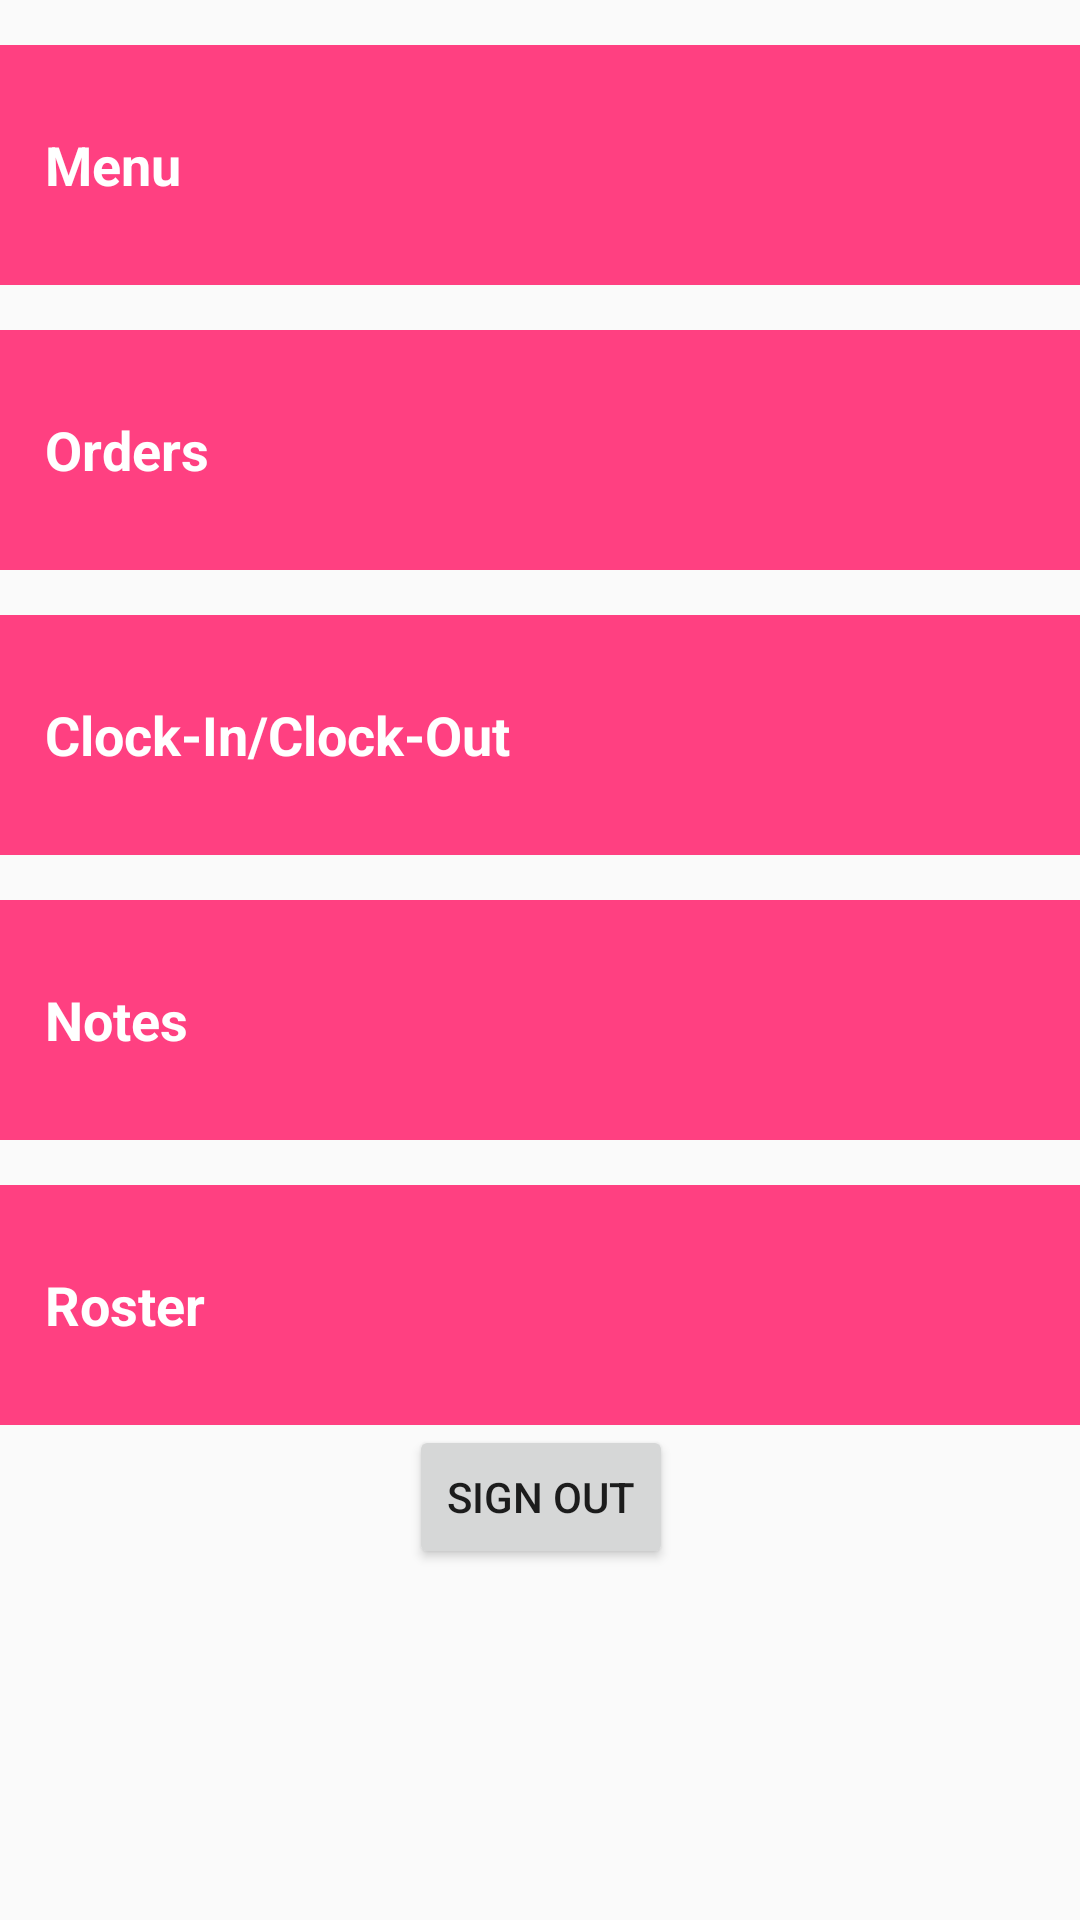

Write the Android layout XML for this screen, with the resource values it uses.
<!-- AndroidManifest.xml: application theme AppTheme -->
<!-- res/layout/activity_waiters_dashboard.xml -->
<?xml version="1.0" encoding="utf-8"?>
<ScrollView
    xmlns:android="http://schemas.android.com/apk/res/android"
    xmlns:tools="http://schemas.android.com/tools"
    android:layout_width="match_parent"
    android:layout_height="match_parent"
    android:paddingBottom="@dimen/activity_vertical_margin"
    android:paddingLeft="@dimen/activity_horizontal_margin"
    android:paddingRight="@dimen/activity_horizontal_margin"
    android:paddingTop="@dimen/activity_vertical_margin"
    tools:context="com.mdm.restaurantmanagementsystem.WaitersDashboardActivity">

    <LinearLayout
        android:id="@+id/activity_main"
        android:layout_width="match_parent"
        android:layout_height="wrap_content"
        android:orientation="vertical">

        <TextView
            android:id="@+id/menu"
            style="@style/DashboardStyle"
            android:text="@string/dashboard_menu"
            android:onClick="openMenu"/>

        <TextView
            android:id="@+id/orders"
            style="@style/DashboardStyle"
            android:text="@string/dashboard_orders"
            android:onClick="openOrders"/>

        <TextView
            android:id="@+id/clockin"
            style="@style/DashboardStyle"
            android:text="@string/dashboard_clockin"
            android:onClick="openClockIn"/>

        <TextView
            android:id="@+id/notes"
            style="@style/DashboardStyle"
            android:text="@string/dashboard_notes"
            android:onClick="openNotes"/>

        <TextView
            android:id="@+id/roster"
            style="@style/DashboardStyle"
            android:text="@string/dashboard_roster"
            android:onClick="openRoster" />

        <Button
            android:id="@+id/btSignOut"
            android:layout_gravity="center"
            android:layout_width="wrap_content"
            android:layout_height="wrap_content"
            android:text="@string/text_sign_out"/>

    </LinearLayout>
</ScrollView>
<!-- resources referenced by this layout -->
<resources>
  <string name="dashboard_clockin">Clock-In/Clock-Out</string>
  <string name="dashboard_menu">Menu</string>
  <string name="dashboard_notes">Notes</string>
  <string name="dashboard_orders">Orders</string>
  <string name="dashboard_roster">Roster</string>
  <string name="text_sign_out">Sign Out</string>
  <style name="DashboardStyle">
          <item name="android:layout_width">match_parent</item>
          <item name="android:layout_height">80dp</item>
          <item name="android:gravity">center_vertical</item>
          <item name="android:padding">15dp</item>
          <item name="android:textColor">@android:color/white</item>
          <item name="android:textStyle">bold</item>
          <item name="android:textAppearance">?android:textAppearanceMedium</item>
          <item name="android:background">@color/colorAccent</item>
          <item name="android:layout_marginTop">15dp</item>
      </style>
  <style name="AppTheme" parent="Theme.AppCompat.Light.DarkActionBar">
          
          <item name="colorPrimary">@color/colorPrimary</item>
          <item name="colorPrimaryDark">@color/colorPrimaryDark</item>
          <item name="colorAccent">@color/colorAccent</item>
      </style>
  <color name="colorAccent">#FF4081</color>
  <color name="colorPrimary">#3F51B5</color>
  <color name="colorPrimaryDark">#303F9F</color>
</resources>
